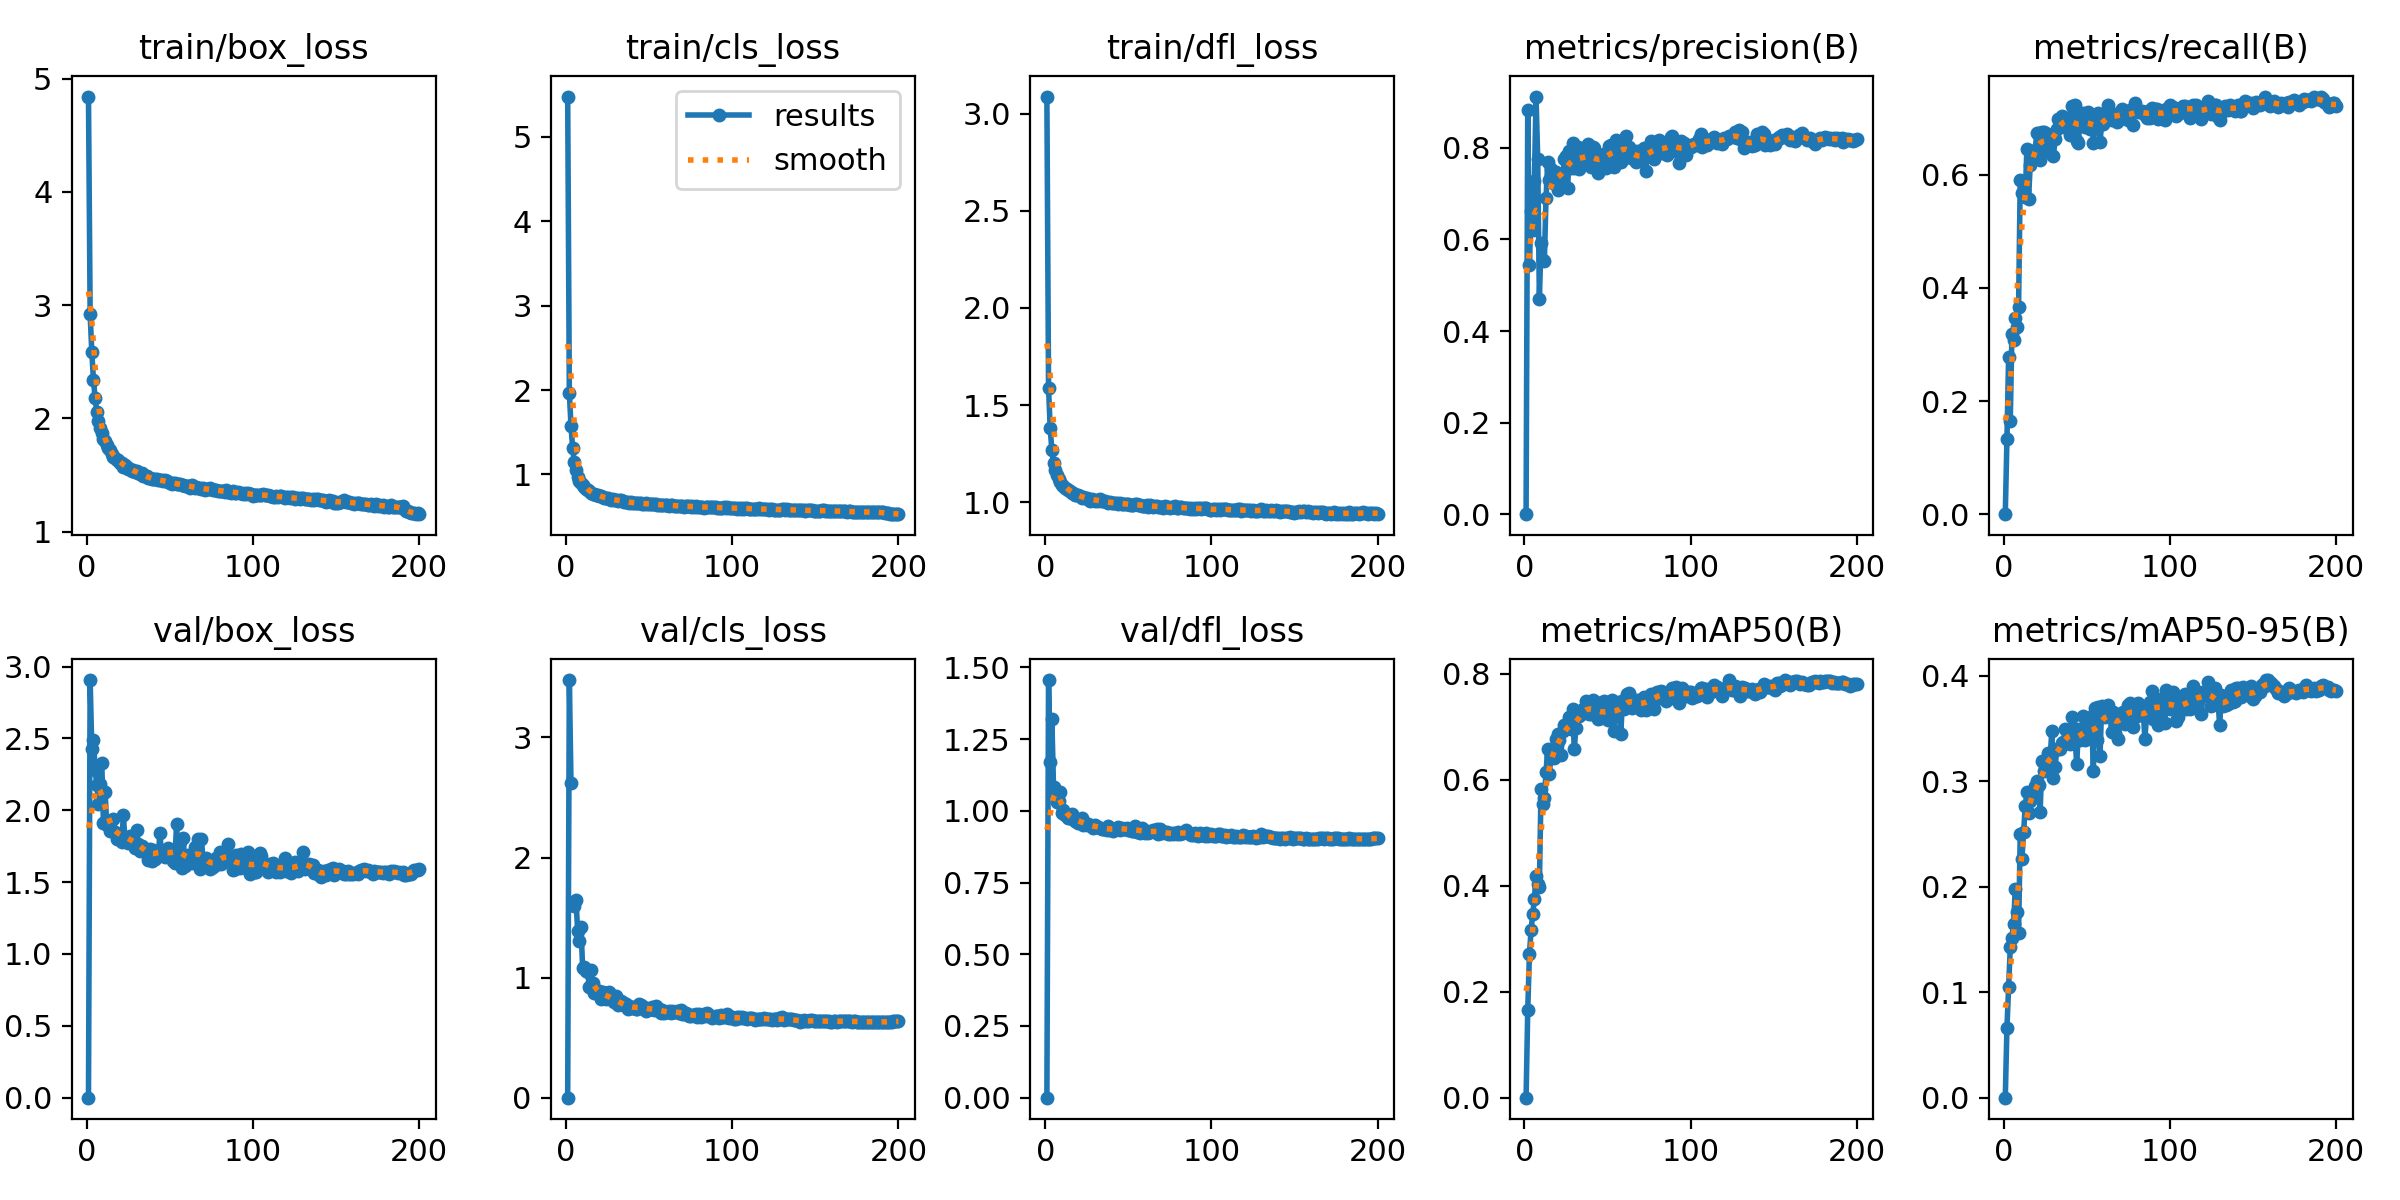

Source data for this figure (header and first rows):
epoch, train/box_loss, train/cls_loss, train/dfl_loss, metrics/precision(B), metrics/recall(B), metrics/mAP50(B), metrics/mAP50-95(B), val/box_loss, val/cls_loss, val/dfl_loss, lr/pg0, lr/pg1, lr/pg2
1, 4.843, 5.478, 3.087, 0, 0, 0, 0, 0, 0, 0, 0.003273, 0.003273, 0.003273
2, 2.922, 1.966, 1.589, 0.8831, 0.1327, 0.1649, 0.0665, 2.906, 3.478, 1.456, 0.006573, 0.006573, 0.006573
3, 2.587, 1.574, 1.38, 0.5439, 0.2771, 0.271, 0.1053, 2.429, 2.619, 1.169, 0.009841, 0.009841, 0.009841
4, 2.338, 1.311, 1.268, 0.6624, 0.1654, 0.3156, 0.1425, 2.486, inf, 1.319, 0.009851, 0.009851, 0.009851
5, 2.18, 1.142, 1.204, 0.6196, 0.3187, 0.3464, 0.1515, 2.283, 1.592, 1.083, 0.009851, 0.009851, 0.009851
6, 2.059, 1.047, 1.165, 0.7278, 0.3071, 0.3746, 0.1647, 2.177, 1.645, 1.063, 0.009802, 0.009802, 0.009802
7, 1.974, 0.9749, 1.14, 0.9122, 0.3462, 0.4178, 0.1975, 2.047, 1.391, 1.032, 0.009753, 0.009753, 0.009753
8, 1.917, 0.9275, 1.12, 0.7765, 0.3317, 0.4043, 0.1761, 2.184, 1.306, 1.034, 0.009703, 0.009703, 0.009703
9, 1.873, 0.9009, 1.106, 0.4706, 0.366, 0.3985, 0.1563, 2.329, 1.419, 1.067, 0.009654, 0.009654, 0.009654
10, 1.814, 0.8694, 1.091, 0.5933, 0.5915, 0.5825, 0.2498, 1.913, 1.081, 0.9941, 0.009604, 0.009604, 0.009604
11, 1.797, 0.8486, 1.084, 0.5549, 0.5675, 0.5545, 0.2262, 2.13, 1.086, 1.004, 0.009555, 0.009555, 0.009555
12, 1.763, 0.828, 1.075, 0.5531, 0.5738, 0.5663, 0.2516, 1.894, 1.052, 0.9845, 0.009505, 0.009505, 0.009505
13, 1.741, 0.8169, 1.069, 0.6897, 0.5612, 0.6144, 0.2762, 1.895, 1.047, 0.9837, 0.009456, 0.009456, 0.009456
14, 1.72, 0.8054, 1.062, 0.7688, 0.646, 0.6587, 0.2897, 1.856, 0.9216, 0.9745, 0.009406, 0.009406, 0.009406
15, 1.684, 0.7837, 1.056, 0.7295, 0.5575, 0.6109, 0.27, 1.854, 1.063, 0.9737, 0.009357, 0.009357, 0.009357
16, 1.661, 0.7739, 1.048, 0.754, 0.6171, 0.6454, 0.2816, 1.937, 0.9532, 0.9892, 0.009307, 0.009307, 0.009307
17, 1.654, 0.7701, 1.045, 0.7227, 0.6403, 0.6535, 0.2895, 1.851, 0.8725, 0.9702, 0.009258, 0.009258, 0.009258
18, 1.636, 0.7542, 1.04, 0.7401, 0.6297, 0.641, 0.2922, 1.797, 0.8712, 0.9652, 0.009208, 0.009208, 0.009208
19, 1.634, 0.7569, 1.04, 0.7466, 0.6439, 0.6778, 0.2953, 1.815, 0.8857, 0.9626, 0.009158, 0.009158, 0.009158
20, 1.61, 0.7462, 1.038, 0.7078, 0.6736, 0.6858, 0.3008, 1.812, 0.892, 0.9571, 0.009109, 0.009109, 0.009109
21, 1.608, 0.7443, 1.03, 0.7392, 0.6746, 0.6749, 0.2964, 1.778, 0.8254, 0.9657, 0.009059, 0.009059, 0.009059
22, 1.573, 0.7271, 1.021, 0.7375, 0.6254, 0.6471, 0.2709, 1.965, 0.8793, 0.9738, 0.00901, 0.00901, 0.00901
23, 1.586, 0.7262, 1.028, 0.721, 0.676, 0.6923, 0.3196, 1.782, 0.8678, 0.9515, 0.00896, 0.00896, 0.00896
24, 1.567, 0.7183, 1.023, 0.7753, 0.6748, 0.7041, 0.3098, 1.802, 0.8211, 0.9567, 0.008911, 0.008911, 0.008911
25, 1.556, 0.7214, 1.022, 0.7813, 0.6599, 0.698, 0.316, 1.774, 0.8466, 0.9502, 0.008861, 0.008861, 0.008861
26, 1.557, 0.7093, 1.016, 0.7115, 0.6407, 0.7007, 0.3186, 1.821, 0.8832, 0.954, 0.008812, 0.008812, 0.008812
27, 1.535, 0.6998, 1.008, 0.7943, 0.6723, 0.7195, 0.3269, 1.787, 0.8296, 0.9492, 0.008762, 0.008762, 0.008762
28, 1.546, 0.7059, 1.017, 0.7562, 0.6559, 0.6958, 0.3221, 1.767, 0.822, 0.9464, 0.008713, 0.008713, 0.008713
29, 1.526, 0.698, 1.014, 0.8108, 0.6694, 0.7328, 0.3478, 1.734, 0.7968, 0.941, 0.008663, 0.008663, 0.008663
30, 1.534, 0.6982, 1.009, 0.7568, 0.634, 0.6589, 0.3029, 1.859, 0.8445, 0.9522, 0.008614, 0.008614, 0.008614
31, 1.516, 0.6896, 1.012, 0.7745, 0.6637, 0.6973, 0.3141, 1.768, 0.7743, 0.9442, 0.008564, 0.008564, 0.008564
32, 1.509, 0.6911, 1.006, 0.8028, 0.6801, 0.7232, 0.3307, 1.714, 0.7943, 0.9453, 0.008515, 0.008515, 0.008515
33, 1.519, 0.6961, 1.014, 0.7533, 0.6983, 0.7198, 0.3306, 1.748, 0.802, 0.9416, 0.008466, 0.008466, 0.008466
34, 1.493, 0.6855, 1.008, 0.7727, 0.6882, 0.7242, 0.3309, 1.717, 0.7692, 0.9376, 0.008416, 0.008416, 0.008416
35, 1.489, 0.6765, 1.005, 0.7726, 0.7035, 0.7331, 0.3361, 1.728, 0.7866, 0.9368, 0.008367, 0.008367, 0.008367
36, 1.49, 0.6758, 1.005, 0.7779, 0.699, 0.7279, 0.3372, 1.725, 0.7781, 0.9381, 0.008317, 0.008317, 0.008317
37, 1.475, 0.6741, 0.9996, 0.7917, 0.6999, 0.7491, 0.3495, 1.652, 0.7414, 0.932, 0.008268, 0.008268, 0.008268
38, 1.474, 0.6669, 0.998, 0.809, 0.6995, 0.7407, 0.3363, 1.732, 0.7644, 0.946, 0.008218, 0.008218, 0.008218
39, 1.462, 0.6689, 0.9997, 0.7693, 0.6811, 0.7237, 0.3471, 1.645, 0.7443, 0.9338, 0.008169, 0.008169, 0.008169
40, 1.467, 0.6657, 0.9984, 0.7584, 0.671, 0.7239, 0.3358, 1.721, 0.7557, 0.9373, 0.008119, 0.008119, 0.008119
41, 1.466, 0.6628, 0.9964, 0.8022, 0.7216, 0.7508, 0.3615, 1.663, 0.7464, 0.9301, 0.00807, 0.00807, 0.00807
42, 1.461, 0.6606, 0.9962, 0.7996, 0.6963, 0.7307, 0.3497, 1.685, 0.7354, 0.9354, 0.00802, 0.00802, 0.00802
43, 1.46, 0.6593, 0.9955, 0.7634, 0.7234, 0.7464, 0.3399, 1.686, 0.7388, 0.9354, 0.007971, 0.007971, 0.007971
44, 1.456, 0.6638, 0.9929, 0.7462, 0.6592, 0.7142, 0.3168, 1.839, 0.781, 0.945, 0.007921, 0.007921, 0.007921
45, 1.454, 0.6619, 0.9975, 0.7807, 0.6553, 0.7321, 0.3494, 1.686, 0.7755, 0.9347, 0.007872, 0.007872, 0.007872
46, 1.445, 0.6549, 0.993, 0.7704, 0.7018, 0.7168, 0.3389, 1.696, 0.746, 0.941, 0.007822, 0.007822, 0.007822
47, 1.452, 0.6538, 0.9925, 0.779, 0.6871, 0.7236, 0.3453, 1.673, 0.756, 0.937, 0.007772, 0.007772, 0.007772
48, 1.447, 0.66, 0.992, 0.7876, 0.7099, 0.7484, 0.3617, 1.685, 0.7232, 0.9352, 0.007723, 0.007723, 0.007723
49, 1.442, 0.6536, 0.9898, 0.7557, 0.6845, 0.7172, 0.3388, 1.738, 0.7321, 0.9406, 0.007673, 0.007673, 0.007673
50, 1.429, 0.6462, 0.9884, 0.7778, 0.6865, 0.7136, 0.3448, 1.702, 0.7343, 0.9322, 0.007624, 0.007624, 0.007624
51, 1.421, 0.6454, 0.9844, 0.8044, 0.7109, 0.7454, 0.3499, 1.724, 0.7352, 0.9347, 0.007574, 0.007574, 0.007574
52, 1.429, 0.6464, 0.9872, 0.8053, 0.6815, 0.7302, 0.3581, 1.649, 0.7523, 0.9286, 0.007525, 0.007525, 0.007525
53, 1.431, 0.6485, 0.987, 0.794, 0.7052, 0.7505, 0.3619, 1.635, 0.7324, 0.9295, 0.007476, 0.007476, 0.007476
54, 1.425, 0.6449, 0.991, 0.7588, 0.6567, 0.6914, 0.3095, 1.907, 0.7595, 0.9483, 0.007426, 0.007426, 0.007426
55, 1.417, 0.6423, 0.9888, 0.8179, 0.6909, 0.7445, 0.3696, 1.645, 0.7348, 0.9278, 0.007377, 0.007377, 0.007377
56, 1.42, 0.6426, 0.9881, 0.7837, 0.6901, 0.7366, 0.3396, 1.777, 0.736, 0.935, 0.007327, 0.007327, 0.007327
57, 1.415, 0.6386, 0.9868, 0.795, 0.7089, 0.7477, 0.3702, 1.601, 0.7074, 0.9234, 0.007278, 0.007278, 0.007278
58, 1.416, 0.6401, 0.9816, 0.7687, 0.6571, 0.6871, 0.3239, 1.808, 0.7316, 0.9415, 0.007228, 0.007228, 0.007228
59, 1.404, 0.6388, 0.9822, 0.8036, 0.6903, 0.7497, 0.3713, 1.612, 0.7029, 0.926, 0.007178, 0.007178, 0.007178
60, 1.405, 0.6361, 0.9831, 0.8104, 0.6894, 0.733, 0.3632, 1.64, 0.7137, 0.9242, 0.007129, 0.007129, 0.007129
... 140 more rows
